Run: headless pygame with SDL's dummy video driver; simulated clock (each Clock.tick advances the game by its frame time, no real sleeping); random seed 0; keys injected as events and as key.get_pressed() state; no mouse input.
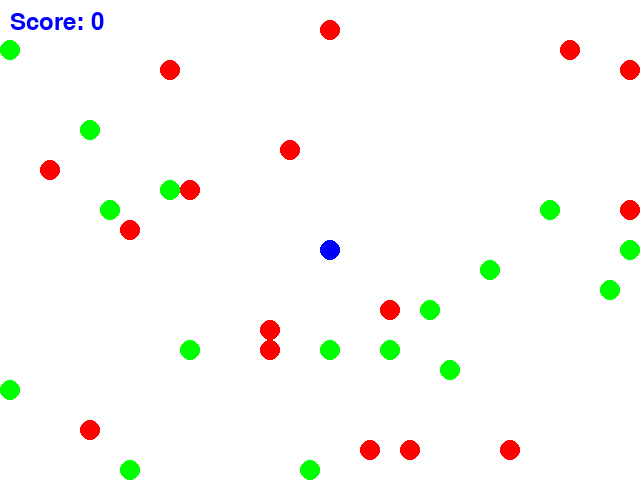
Frame 1 of 4 · flips 1–60 · no input
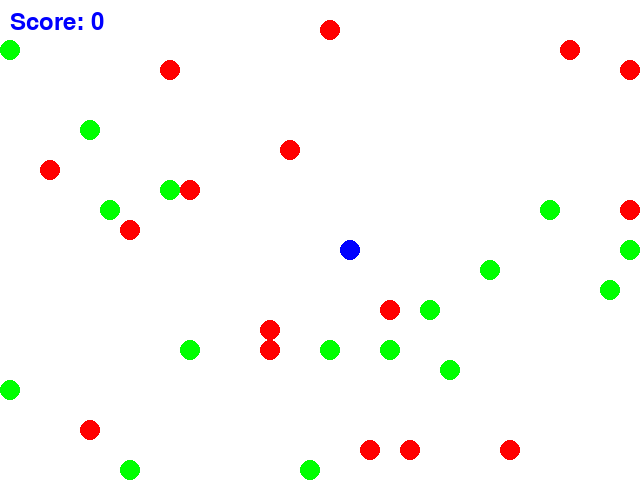
Frame 2 of 4 · flips 61–180 · tapped SPACE, RETURN · held RIGHT (→), D
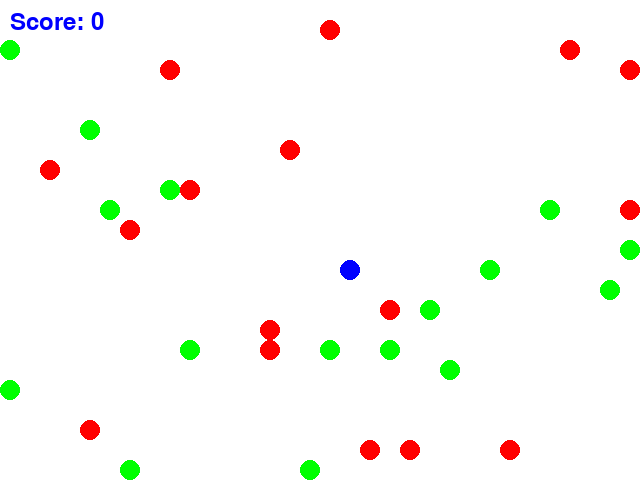
Frame 3 of 4 · flips 181–300 · held DOWN (↓), S
Frame 4 of 4 · flips 301–420 · held LEFT (←), A, UP (↑), W · screen same as frame 1, image omitted

The pygame program that drew these frames:


import pygame
import sys
import random

WIDTH, HEIGHT = 640, 480
GRID_SIZE = 20
GRID_WIDTH = WIDTH // GRID_SIZE
GRID_HEIGHT = HEIGHT // GRID_SIZE
FPS = 60
CIRCLE_RADIUS = 10

BLUE = (0, 0, 255)
WHITE = (255, 255, 255)
RED = (255, 0, 0)
GREEN = (0, 255, 0)


class Game:
    def __init__(self):
        """
        Initialize the game window, clock, game_over status, and score.
        Create sprite groups for all game objects.
        agent: The player-controlled sprite.
        circles: A group of all circles in the game.
        """
        pygame.init()
        self.screen = pygame.display.set_mode((WIDTH, HEIGHT))
        pygame.display.set_caption("WaterWorld Game")
        self.clock = pygame.time.Clock()
        self.game_over = False
        self.score = 0
        self.font = pygame.font.Font(None, 36)
        self.agent = Agent()
        self.circles = pygame.sprite.Group()
        self.spawn_initial_circles()
        

    def spawn_initial_circles(self):
        """
        Spawn initial circles on the game grid.
        """
        for _ in range((WIDTH // GRID_SIZE) // 2):
            self.spawn_circle(GREEN)
            self.spawn_circle(RED)
        
    def spawn_circle(self, color):
        """
        Spawn a circle with the given color on the game grid.
        Ensure no collision with existing sprites.
        """
        while True:
            x = random.randint(0, GRID_WIDTH - 1) * GRID_SIZE
            y = random.randint(0, GRID_HEIGHT - 1) * GRID_SIZE
            if not any(circle.rect.topleft == (x, y) for circle in self.circles):
                new_circle = Circle(color)
                new_circle.rect.topleft = x, y
                self.circles.add(new_circle)
                break

    def update_circles(self):
        """
        Update circles based on collisions with the agent.
        Update score accordingly.
        """
        collisions = pygame.sprite.spritecollide(self.agent, self.circles, True)
        for circle in collisions:
            if circle.color == GREEN:
                self.score += 1
            else:
                self.score -= 1
            self.spawn_circle(random.choice([GREEN, RED]))

        if all(circle.color == RED for circle in self.circles):
            self.game_over = True

    def reset_game(self):
        """
        Reset the game state.
        """
        self.score = 0
        self.game_over = False
        self.agent.reset()
        self.circles.empty()
        self.spawn_initial_circles()

    def handle_events(self, event):
        """
        Handle game events, including quitting and restarting the game.
        """
        if event.type == pygame.QUIT:
            pygame.quit()
            sys.exit()
        if event.type == pygame.KEYDOWN:
            if self.game_over:
                self.reset_game()
            if event.key == pygame.K_UP:
                self.agent.move("up")
            elif event.key == pygame.K_DOWN:
                self.agent.move("down")
            elif event.key == pygame.K_LEFT:
                self.agent.move("left")
            elif event.key == pygame.K_RIGHT:
                self.agent.move("right")

    def render_game(self):
        """
        Render the game screen, including sprites and score.
        Display game over or win messages as needed.
        """
        self.screen.fill(WHITE)
        self.circles.update()
        self.agent.update()
        self.circles.draw(self.screen)
        self.screen.blit(self.agent.image, self.agent.rect)
        score_text = self.font.render(f"Score: {self.score}", True, BLUE)
        self.screen.blit(score_text, (10, 10))
        if self.game_over:
            self.show_message("Game Over!")
        

    def show_message(self, message, size=36):
        """
        Display a message on the screen.
        """
        text = pygame.font.Font(None, size).render(message, True, BLUE)
        text_rect = text.get_rect(center=(WIDTH // 2, HEIGHT // 2))
        self.screen.blit(text, text_rect)
        pygame.display.flip()

    def run(self, event):
        """
        Main game loop.
        """
        self.handle_events(event)
        self.update_circles()
        self.render_game()
        
        pygame.display.flip()
        self.clock.tick(FPS)
        return not self.game_over


class Agent(pygame.sprite.Sprite):
    def __init__(self):
        """
        Initialize the agent sprite.
        """
        super().__init__()
        self.image = pygame.Surface(
            (CIRCLE_RADIUS * 2, CIRCLE_RADIUS * 2), pygame.SRCALPHA
        )
        pygame.draw.circle(
            self.image, BLUE, (CIRCLE_RADIUS, CIRCLE_RADIUS), CIRCLE_RADIUS
        )
        self.rect = self.image.get_rect()
        self.rect.topleft = (GRID_WIDTH // 2 * GRID_SIZE, GRID_HEIGHT // 2 * GRID_SIZE)

    def reset(self):
        """
        Reset the agent's position.
        """
        self.rect.topleft = (GRID_WIDTH // 2 * GRID_SIZE, GRID_HEIGHT // 2 * GRID_SIZE)

    def move(self, direction):
        """
        Move the agent in the specified direction.
        """
        if direction == "up":
            self.rect.y -= GRID_SIZE
        elif direction == "down":
            self.rect.y += GRID_SIZE
        elif direction == "left":
            self.rect.x -= GRID_SIZE
        elif direction == "right":
            self.rect.x += GRID_SIZE
        self.rect.clamp_ip(pygame.Rect(0, 0, WIDTH, HEIGHT))

    def update(self):
        """
        Update method for the agent (unused in this example).
        """
        pass


class Circle(pygame.sprite.Sprite):
    def __init__(self, color):
        """
        Initialize a circle sprite with a specified color and direction.
        """
        super().__init__()
        self.color = color
        self.image = pygame.Surface(
            (CIRCLE_RADIUS * 2, CIRCLE_RADIUS * 2), pygame.SRCALPHA
        )
        pygame.draw.circle(self.image, color, (CIRCLE_RADIUS, CIRCLE_RADIUS), CIRCLE_RADIUS)
        self.rect = self.image.get_rect()

    def move_smoothly(self):
        """
        Move the circle smoothly across the screen.
        """
        self.rect.x += random.randint(-GRID_SIZE, GRID_SIZE)
        self.rect.y += random.randint(-GRID_SIZE, GRID_SIZE)
        self.rect.clamp_ip(pygame.Rect(0, 0, WIDTH, HEIGHT))


if __name__ == "__main__":
    game = Game()
    while True:
        event = pygame.event.poll()
        if game.run(event) == False:
            break
    pygame.quit()
